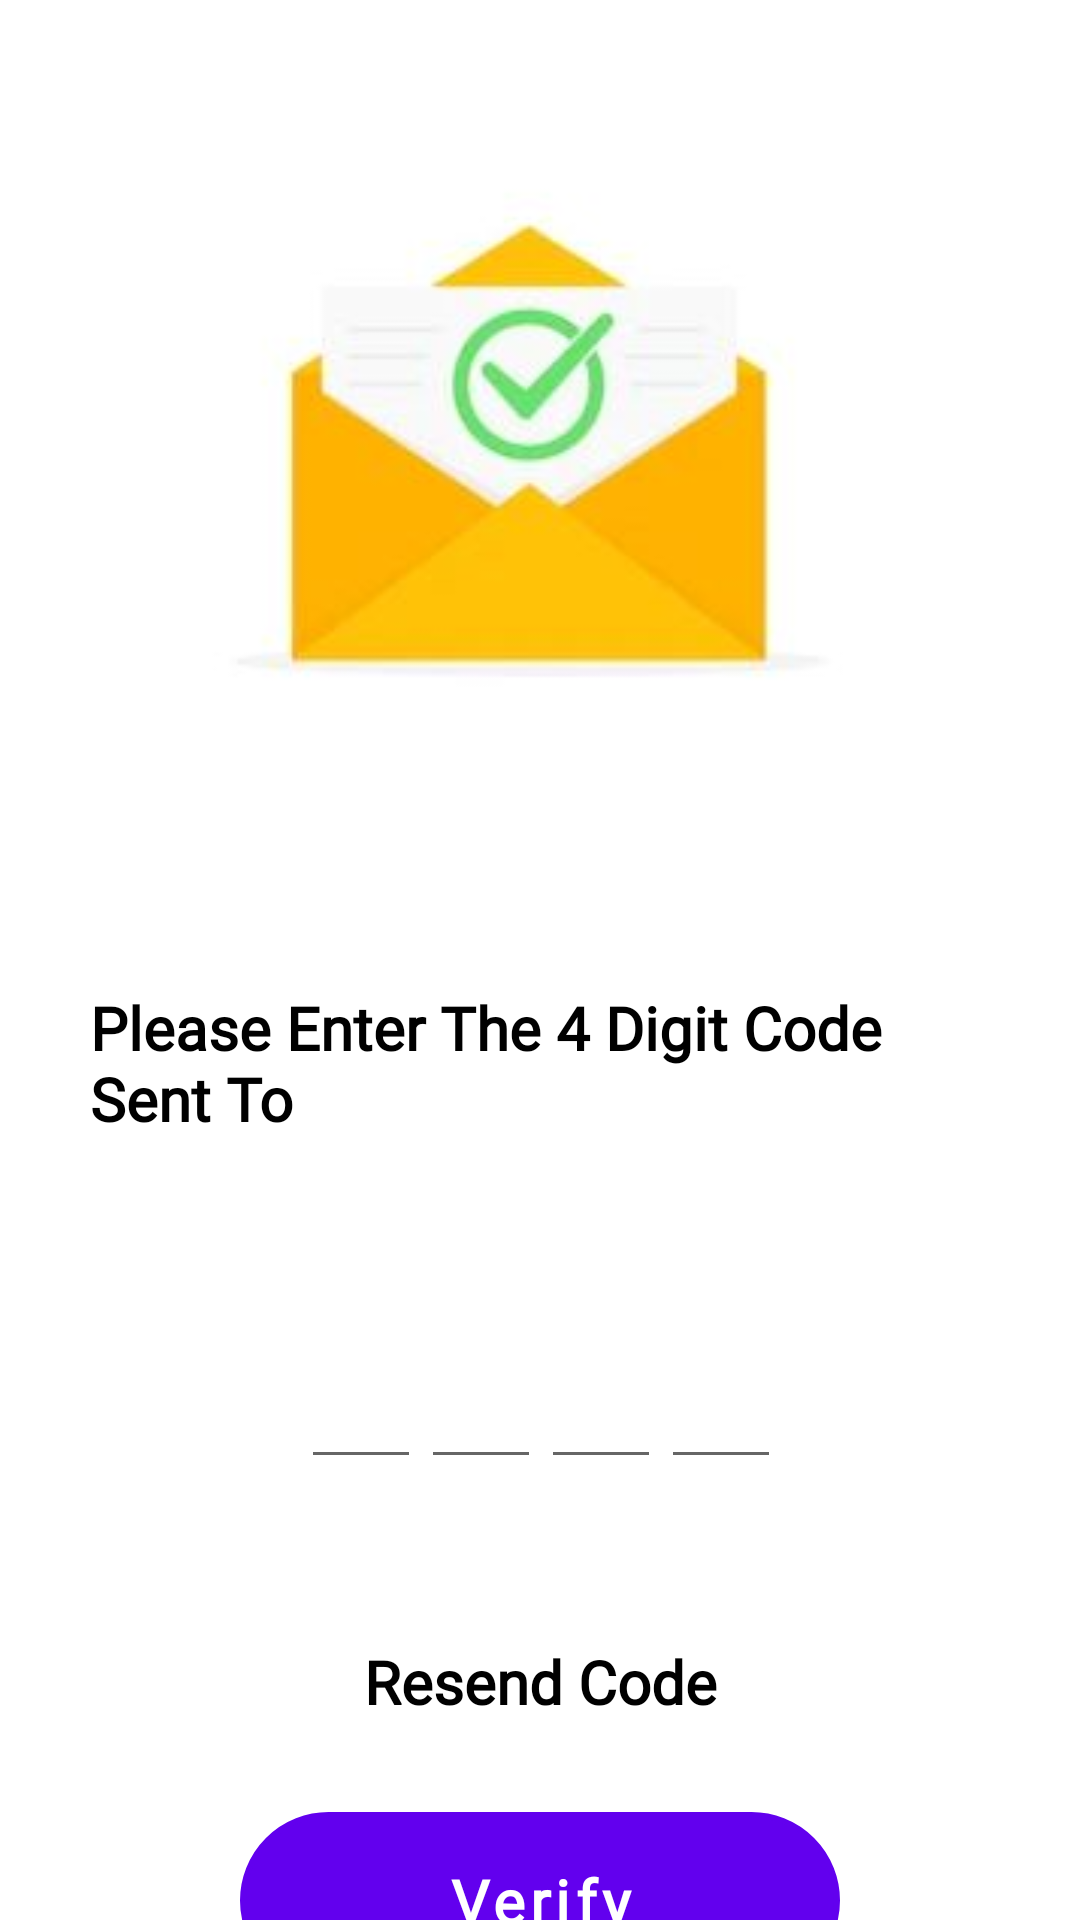

Android layout source for this screen:
<!-- AndroidManifest.xml: application theme Theme.MaterialComponents.Light -->
<!-- res/layout/activity_verifyemail.xml -->
<?xml version="1.0" encoding="utf-8"?>
<androidx.constraintlayout.widget.ConstraintLayout xmlns:android="http://schemas.android.com/apk/res/android"
    xmlns:app="http://schemas.android.com/apk/res-auto"
    xmlns:tools="http://schemas.android.com/tools"
    android:layout_width="match_parent"
    android:layout_height="match_parent"
    android:background="@color/white"
    tools:context=".verifyemail">

    <ImageView
        android:id="@+id/verifyemailimg"
        android:layout_width="250dp"
        android:layout_height="274dp"
        android:layout_gravity="center"
        android:layout_marginStart="85dp"
        android:layout_marginTop="20dp"
        android:layout_marginEnd="85dp"
        android:backgroundTint="#EEACA9A9"
        android:src="@drawable/verifyemail"
        app:layout_constraintEnd_toEndOf="parent"
        app:layout_constraintStart_toStartOf="parent"
        app:layout_constraintTop_toTopOf="parent">

    </ImageView>


    <TextView
        android:id="@+id/txtverifyemail"
        android:layout_width="300dp"
        android:layout_height="90dp"
        android:layout_gravity="center"
        android:layout_marginStart="55dp"
        android:layout_marginTop="35dp"
        android:layout_marginEnd="55dp"
        android:text="Please Enter The 4 Digit Code Sent To"
        android:textColor="@color/black"
        android:textSize="20dp"
        android:fontFamily="@font/adamina"
        android:textStyle="bold"
        app:layout_constraintEnd_toEndOf="parent"
        app:layout_constraintStart_toStartOf="parent"
        app:layout_constraintTop_toBottomOf="@+id/verifyemailimg">

    </TextView>

    <LinearLayout
        android:id="@+id/linearLayout"
        android:layout_width="402dp"
        android:layout_height="53dp"
        android:layout_marginStart="10dp"
        android:layout_marginTop="25dp"
        android:layout_marginEnd="10dp"
        android:gravity="center"
        android:orientation="horizontal"
        app:layout_constraintEnd_toEndOf="parent"
        app:layout_constraintStart_toStartOf="parent"
        app:layout_constraintTop_toBottomOf="@+id/txtverifyemail">


        <EditText
            android:id="@+id/inputcode1"
            android:layout_width="40dp"
            android:layout_height="45dp"
            android:gravity="center"
            android:imeOptions="actionNext"
            android:importantForAutofill="no"
            android:inputType="number"
            android:maxLength="1"
            android:textColor="@color/black"
            android:textSize="24sp"
            android:textStyle="bold"
            tools:ignore="labelFor" />

        <EditText
            android:id="@+id/inputcode2"
            android:layout_width="40dp"
            android:layout_height="45dp"
            android:gravity="center"
            android:imeOptions="actionNext"
            android:importantForAutofill="no"
            android:inputType="number"
            android:maxLength="1"
            android:textColor="@color/black"
            android:textSize="24sp"
            android:textStyle="bold"
            tools:ignore="labelFor" />

        <EditText
            android:id="@+id/inputcode3"
            android:layout_width="40dp"
            android:layout_height="45dp"
            android:gravity="center"
            android:imeOptions="actionNext"
            android:importantForAutofill="no"
            android:inputType="number"
            android:maxLength="1"
            android:textColor="@color/black"
            android:textSize="24sp"
            android:textStyle="bold"
            tools:ignore="labelFor" />

        <EditText
            android:id="@+id/inputcode4"
            android:layout_width="40dp"
            android:layout_height="45dp"
            android:gravity="center"
            android:imeOptions="actionNext"
            android:importantForAutofill="no"
            android:inputType="number"
            android:maxLength="1"
            android:textColor="@color/black"
            android:textSize="24sp"
            android:textStyle="bold"
            tools:ignore="labelFor" />

    </LinearLayout>

    <TextView
        android:id="@+id/resendcode"
        android:layout_width="wrap_content"
        android:layout_height="wrap_content"
        android:layout_alignParentEnd="true"
        android:layout_marginStart="145dp"
        android:layout_marginTop="50dp"
        android:layout_marginEnd="145dp"
        android:gravity="center"
        android:text="Resend Code"
        android:fontFamily="@font/adamina"
        android:textColor="@color/black"
        android:textSize="20dp"
        android:textStyle="bold"
        app:layout_constraintEnd_toEndOf="parent"
        app:layout_constraintStart_toStartOf="parent"
        app:layout_constraintTop_toBottomOf="@+id/linearLayout" />

    <Button
        android:id="@+id/btnverify"
        android:layout_width="200dp"
        android:layout_height="wrap_content"
        android:layout_gravity="center"
        android:layout_marginStart="105dp"
        android:layout_marginTop="30dp"
        android:layout_marginEnd="105dp"
        android:background="@drawable/input_bg"
        android:backgroundTint="@color/blue"
        android:padding="10dp"
        android:text="Verify"
        android:textAllCaps="false"
        android:textColor="@color/white"
        android:textSize="20dp"
        android:fontFamily="@font/adamina"
        android:textStyle="bold"
        app:layout_constraintEnd_toEndOf="parent"
        app:layout_constraintStart_toStartOf="parent"
        app:layout_constraintTop_toBottomOf="@+id/resendcode">

    </Button>


</androidx.constraintlayout.widget.ConstraintLayout>
<!-- resources referenced by this layout -->
<resources>
  <color name="black">#FF000000</color>
  <color name="blue">#002868</color>
  <color name="white">#FFFFFFFF</color>
  <!-- drawable input_bg (drawable) -->
  <?xml version="1.0" encoding="utf-8"?>
  <shape xmlns:android="http://schemas.android.com/apk/res/android">
  
      <stroke android:color="@color/black" android:width="2dp"></stroke>
      <corners android:radius="70dp"></corners>
  
  </shape>
  <!-- drawable verifyemail: jpeg bitmap (drawable, 4703 bytes) -->
</resources>
